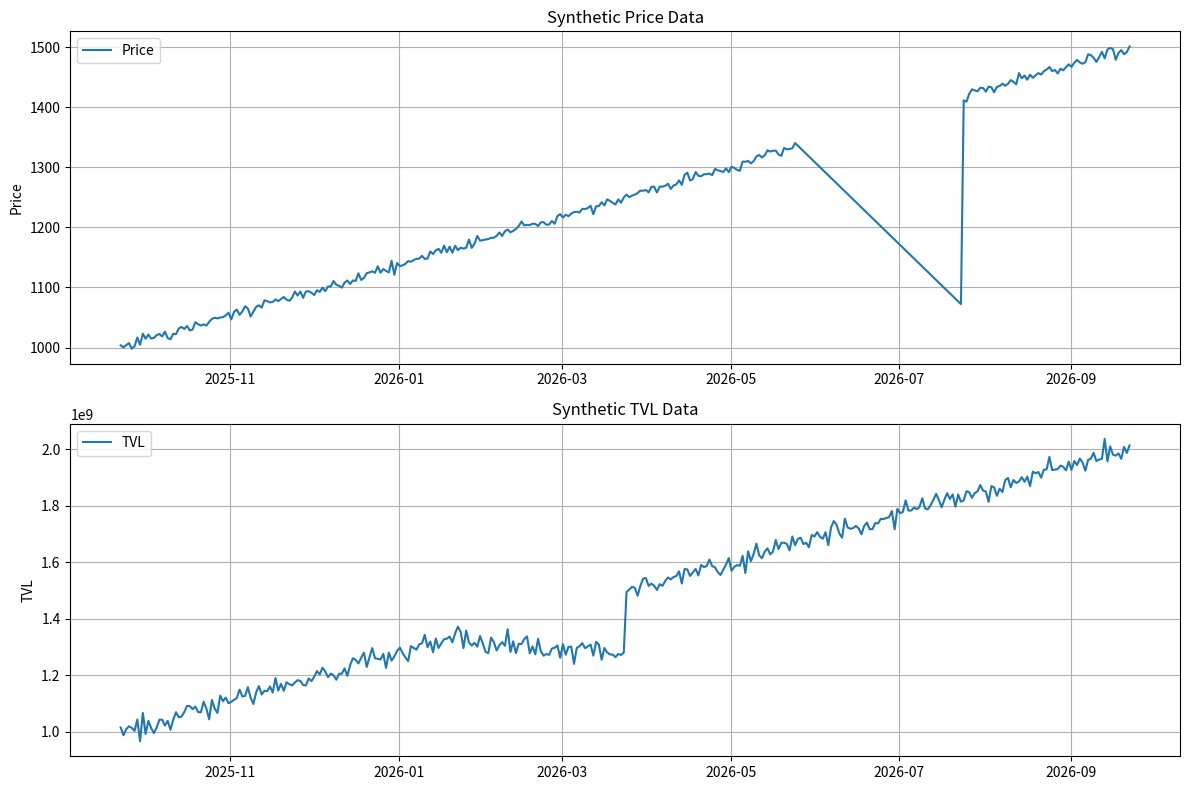

This figure's Python source:
"""
Generate synthetic TVL and price data for testing the TVL Indicator Strategy
"""

import pandas as pd
import numpy as np
from datetime import datetime, timedelta
import matplotlib.pyplot as plt

def generate_tvl_data(days=365, with_divergence=True, filename='ETHUSDT86400.csv'):
    """Generate synthetic TVL and price data for testing
    
    Args:
        days: Number of days to generate
        with_divergence: Whether to include periods of divergence between price and TVL
        filename: Filename to save the data
    """
    # Generate dates
    end_date = datetime.now()
    start_date = end_date - timedelta(days=days)
    dates = pd.date_range(start=start_date, end=end_date, freq='D')
    
    # Generate prices with a trend and some noise
    n = len(dates)
    trend = np.linspace(0, 1, n)
    noise = np.random.normal(0, 0.05, n)
    prices = 1000 + 500 * trend + 100 * noise
    
    # Generate TVL data with correlation to price but some divergence
    tvl_base = 1e9  # 1 billion
    tvl_trend = np.linspace(0, 1, n)
    tvl_noise = np.random.normal(0, 0.1, n)
    
    # Add divergence periods if requested
    if with_divergence:
        # Add a period where price rises but TVL falls
        divergence_start = n // 3
        divergence_end = divergence_start + n // 6
        tvl_trend[divergence_start:divergence_end] = np.linspace(
            tvl_trend[divergence_start], 
            tvl_trend[divergence_start] * 0.8, 
            divergence_end - divergence_start
        )
        
        # Add a period where price falls but TVL rises
        divergence_start = 2 * n // 3
        divergence_end = divergence_start + n // 6
        price_dip = np.linspace(
            prices[divergence_start], 
            prices[divergence_start] * 0.8, 
            divergence_end - divergence_start
        )
        prices[divergence_start:divergence_end] = price_dip
    
    tvl = tvl_base + tvl_base * tvl_trend + tvl_base * 0.2 * tvl_noise
    
    # Create DataFrame
    data = pd.DataFrame({
        'date': dates,
        'open': prices * (1 + np.random.normal(0, 0.01, n)),
        'high': prices * (1 + np.random.uniform(0, 0.02, n)),
        'low': prices * (1 - np.random.uniform(0, 0.02, n)),
        'close': prices,
        'volume': np.random.uniform(1000, 5000, n),
        'tvl': tvl
    })
    
    # Ensure high is always >= open, close
    data['high'] = np.maximum(data['high'], data[['open', 'close']].max(axis=1))
    
    # Ensure low is always <= open, close
    data['low'] = np.minimum(data['low'], data[['open', 'close']].min(axis=1))
    
    # Add timestamp column for TVL merging
    data['timestamp'] = data['date'].astype(int) // 10**9
    
    # Save to CSV
    data.to_csv(filename, index=False)
    print(f"Generated synthetic TVL data with {days} days and saved to {filename}")
    
    # Plot the data
    plt.figure(figsize=(12, 8))
    
    # Plot price
    ax1 = plt.subplot(2, 1, 1)
    ax1.plot(dates, prices, label='Price')
    ax1.set_title('Synthetic Price Data')
    ax1.set_ylabel('Price')
    ax1.grid(True)
    ax1.legend()
    
    # Plot TVL
    ax2 = plt.subplot(2, 1, 2)
    ax2.plot(dates, tvl, label='TVL')
    ax2.set_title('Synthetic TVL Data')
    ax2.set_ylabel('TVL')
    ax2.grid(True)
    ax2.legend()
    
    plt.tight_layout()
    plt.savefig('synthetic_tvl_data.png')
    print("Saved visualization to synthetic_tvl_data.png")
    
    return data

if __name__ == "__main__":
    generate_tvl_data(days=365, with_divergence=True, filename='ETHUSDT86400.csv')
